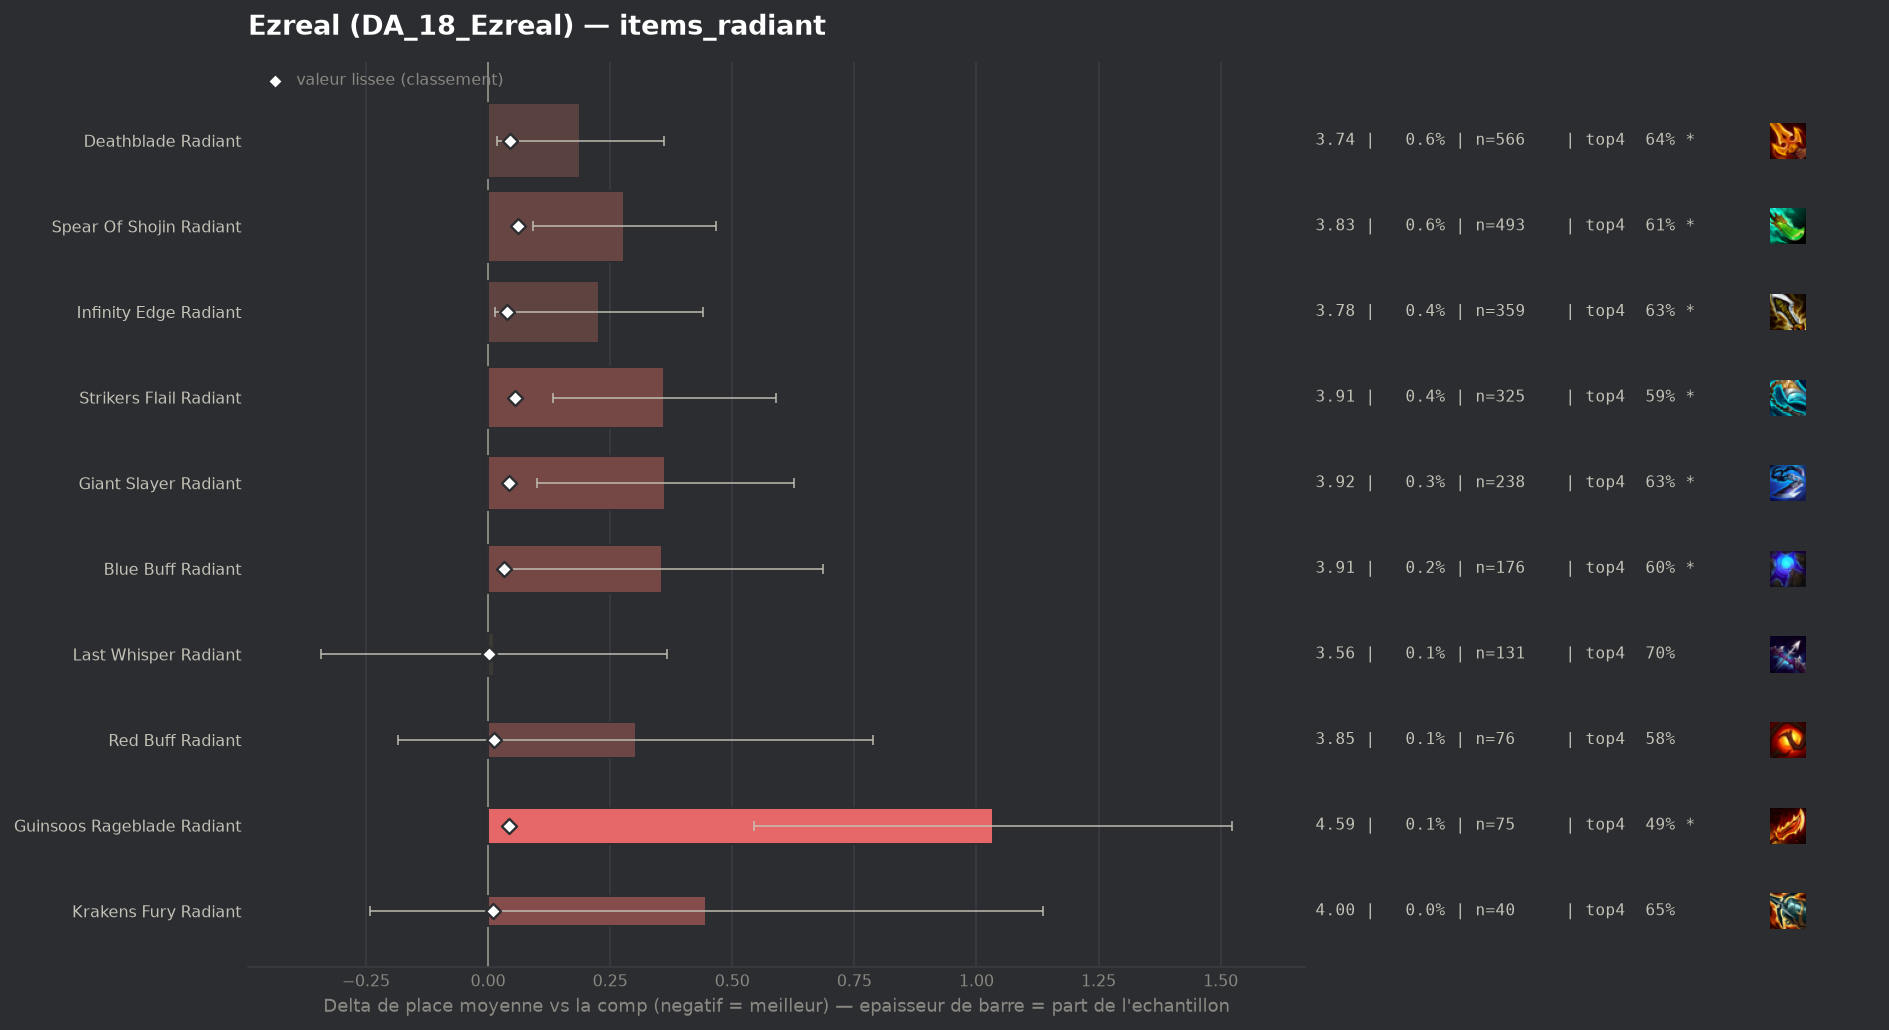

Data behind this chart, as committed beside it:
group, label, n, share, avg_place, shrunk_avg, score, d_avg, d_avg_pess, impact, d_top4, win, top2, top4, sd, z, p, significant
populaire, Last Whisper Radiant, 131, 0.001484, 3.565, 3.553, 0.001, 0.012, 0.0, -0.0, 0.0277, 0.1985, 0.3969, 0.7023, 2.068, 0.07, 0.9459, False
populaire, Krakens Fury Radiant, 40, 0.000453, 4.0, 3.563, 0.01, 0.447, 0.0, -0.0, -0.0246, 0.125, 0.325, 0.65, 2.225, 1.27, 0.2035, False
populaire, Red Buff Radiant, 76, 0.0008607, 3.855, 3.565, 0.012, 0.303, 0.0, -0.0, -0.0957, 0.1711, 0.3684, 0.5789, 2.163, 1.22, 0.2226, False
populaire, Blue Buff Radiant, 176, 0.001993, 3.909, 3.585, 0.032, 0.356, 0.027, -0.0001, -0.078, 0.1875, 0.3523, 0.5966, 2.229, 2.12, 0.03403, True
populaire, Infinity Edge Radiant, 359, 0.004066, 3.78, 3.591, 0.038, 0.227, 0.014, -0.0002, -0.0479, 0.1727, 0.3148, 0.6267, 2.059, 2.09, 0.03681, True
populaire, Guinsoos Rageblade Radiant, 75, 0.0008494, 4.587, 3.595, 0.042, 1.034, 0.545, -0.0, -0.1813, 0.08, 0.2133, 0.4933, 2.161, 4.14, 3e-05, True
populaire, Giant Slayer Radiant, 238, 0.002695, 3.916, 3.596, 0.043, 0.363, 0.1, -0.0001, -0.0444, 0.1345, 0.3235, 0.6303, 2.066, 2.71, 0.00675, True
populaire, Deathblade Radiant, 566, 0.00641, 3.742, 3.599, 0.046, 0.189, 0.019, -0.0003, -0.0315, 0.1784, 0.3463, 0.6431, 2.067, 2.17, 0.02976, True
populaire, Strikers Flail Radiant, 325, 0.003681, 3.914, 3.609, 0.056, 0.361, 0.133, -0.0002, -0.0838, 0.1785, 0.3108, 0.5908, 2.094, 3.1, 0.00191, True
populaire, Spear Of Shojin Radiant, 493, 0.005583, 3.832, 3.614, 0.061, 0.279, 0.092, -0.0003, -0.062, 0.1602, 0.3347, 0.6126, 2.11, 2.93, 0.00341, True
